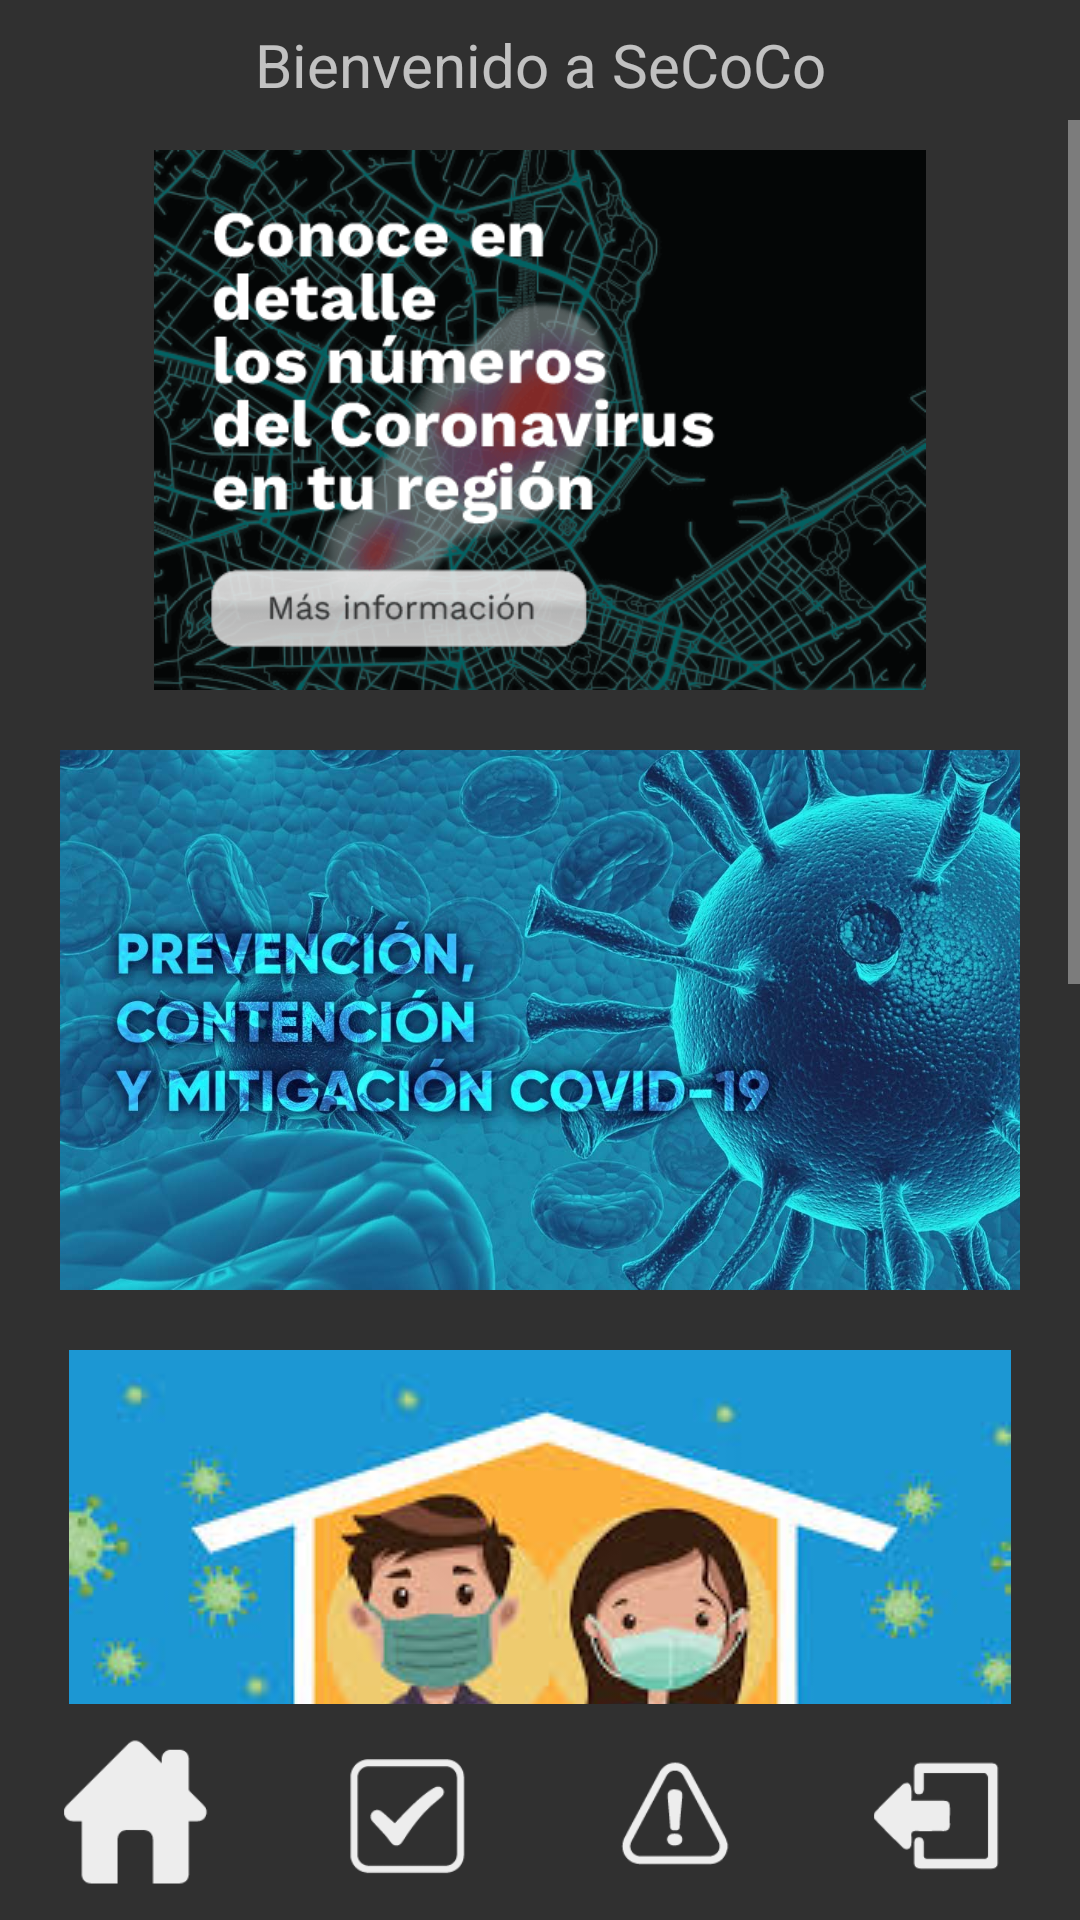

Here is an Android app screen rendered from its layout file. Give the layout XML and the strings, colors and styles it references.
<!-- AndroidManifest.xml: application theme Theme.AppCompat.NoActionBar -->
<!-- res/layout/activity_home__diagnostico.xml -->
<?xml version="1.0" encoding="utf-8"?>
<androidx.constraintlayout.widget.ConstraintLayout xmlns:android="http://schemas.android.com/apk/res/android"
    xmlns:app="http://schemas.android.com/apk/res-auto"
    xmlns:tools="http://schemas.android.com/tools"
    android:layout_width="match_parent"
    android:layout_height="match_parent"
    tools:context=".Home_Diagnostico">

    <TextView
        android:id="@+id/textView11"
        android:layout_width="wrap_content"
        android:layout_height="wrap_content"
        android:layout_marginTop="8dp"
        android:text="@string/seco"
        android:textSize="20sp"
        app:layout_constraintEnd_toEndOf="parent"
        app:layout_constraintStart_toStartOf="parent"
        app:layout_constraintTop_toTopOf="parent" />

    <ScrollView
        android:id="@+id/scrollView2"
        android:layout_width="match_parent"
        android:layout_height="match_parent"
        android:layout_marginTop="40sp"
        android:layout_marginBottom="72dp"
        app:layout_constraintBottom_toBottomOf="parent"
        app:layout_constraintEnd_toEndOf="parent"
        app:layout_constraintHorizontal_bias="0.0"
        app:layout_constraintStart_toStartOf="parent"
        app:layout_constraintTop_toTopOf="parent">

        <LinearLayout
            android:layout_width="match_parent"
            android:layout_height="wrap_content"
            android:orientation="vertical">

            <ImageButton
                android:id="@+id/numCovid"
                style="?android:attr/borderlessButtonStyle"
                android:layout_width="match_parent"
                android:layout_height="200dp"
                android:contentDescription="TODO"
                android:onClick="urlCasos"
                android:scaleType="fitCenter"
                app:srcCompat="@drawable/imagen_1" />

            <ImageButton
                android:id="@+id/prevention"
                style="?android:attr/borderlessButtonStyle"
                android:layout_width="match_parent"
                android:layout_height="200dp"
                android:onClick="urlPrevent"
                android:scaleType="fitCenter"
                app:srcCompat="@drawable/prenvcion2" />

            <ImageButton
                android:id="@+id/solo"
                style="?android:attr/borderlessButtonStyle"
                android:layout_width="match_parent"
                android:layout_height="wrap_content"
                android:onClick="aisla"
                android:scaleType="fitCenter"
                app:srcCompat="@drawable/aislamiento" />

            <ImageButton
                android:id="@+id/atention"
                style="?android:attr/borderlessButtonStyle"
                android:layout_width="match_parent"
                android:layout_height="200dp"
                android:onClick="atencion"
                android:scaleType="fitCenter"
                app:srcCompat="@drawable/lineas" />

            <ImageButton
                android:id="@+id/decret"
                style="?android:attr/borderlessButtonStyle"
                android:layout_width="match_parent"
                android:layout_height="wrap_content"
                android:onClick="decretos"
                app:srcCompat="@drawable/drecretos" />
        </LinearLayout>
    </ScrollView>

    <LinearLayout
        android:layout_width="match_parent"
        android:layout_height="wrap_content"
        android:orientation="horizontal"
        app:layout_constraintBottom_toBottomOf="parent"
        app:layout_constraintEnd_toEndOf="parent"
        app:layout_constraintStart_toStartOf="parent"
        app:layout_constraintTop_toBottomOf="@+id/scrollView2">


        <ImageButton
            android:id="@+id/Home"
            style="?android:attr/borderlessButtonStyle"
            android:layout_width="80dp"
            android:layout_height="70dp"
            android:layout_weight="1"
            android:scaleType="fitCenter"
            app:srcCompat="@drawable/artboard_13" />

        <ImageButton
            android:id="@+id/resultado"
            style="?android:attr/borderlessButtonStyle"
            android:layout_width="80dp"
            android:layout_height="70dp"
            android:layout_weight="1"
            android:onClick="result"
            android:scaleType="fitCenter"
            app:srcCompat="@drawable/artboard_14" />

        <ImageButton
            android:id="@+id/citar_toma"
            style="?android:attr/borderlessButtonStyle"
            android:layout_width="80dp"
            android:layout_height="70dp"
            android:layout_weight="1"
            android:onClick="cita"
            android:scaleType="fitCenter"
            app:srcCompat="@drawable/artboard_10" />

        <ImageButton
            android:id="@+id/Logout"
            style="?android:attr/borderlessButtonStyle"
            android:layout_width="80dp"
            android:layout_height="70dp"
            android:layout_weight="1"
            android:scaleType="fitCenter"
            app:srcCompat="@drawable/artboard_15" />

    </LinearLayout>
</androidx.constraintlayout.widget.ConstraintLayout>
<!-- resources referenced by this layout -->
<resources>
  <!-- drawable aislamiento: jpg bitmap (drawable, 10130 bytes) -->
  <!-- drawable artboard_10: png bitmap (drawable, 2097 bytes) -->
  <!-- drawable artboard_13: png bitmap (drawable, 1290 bytes) -->
  <!-- drawable artboard_14: png bitmap (drawable, 1733 bytes) -->
  <!-- drawable artboard_15: png bitmap (drawable, 1304 bytes) -->
  <!-- drawable drecretos: jpg bitmap (drawable, 5254 bytes) -->
  <!-- drawable imagen_1: png bitmap (drawable, 64068 bytes) -->
  <!-- drawable lineas: png bitmap (drawable, 23265 bytes) -->
  <!-- drawable prenvcion2: jpg bitmap (drawable, 175645 bytes) -->
  <string name="seco">Bienvenido a SeCoCo</string>
</resources>
